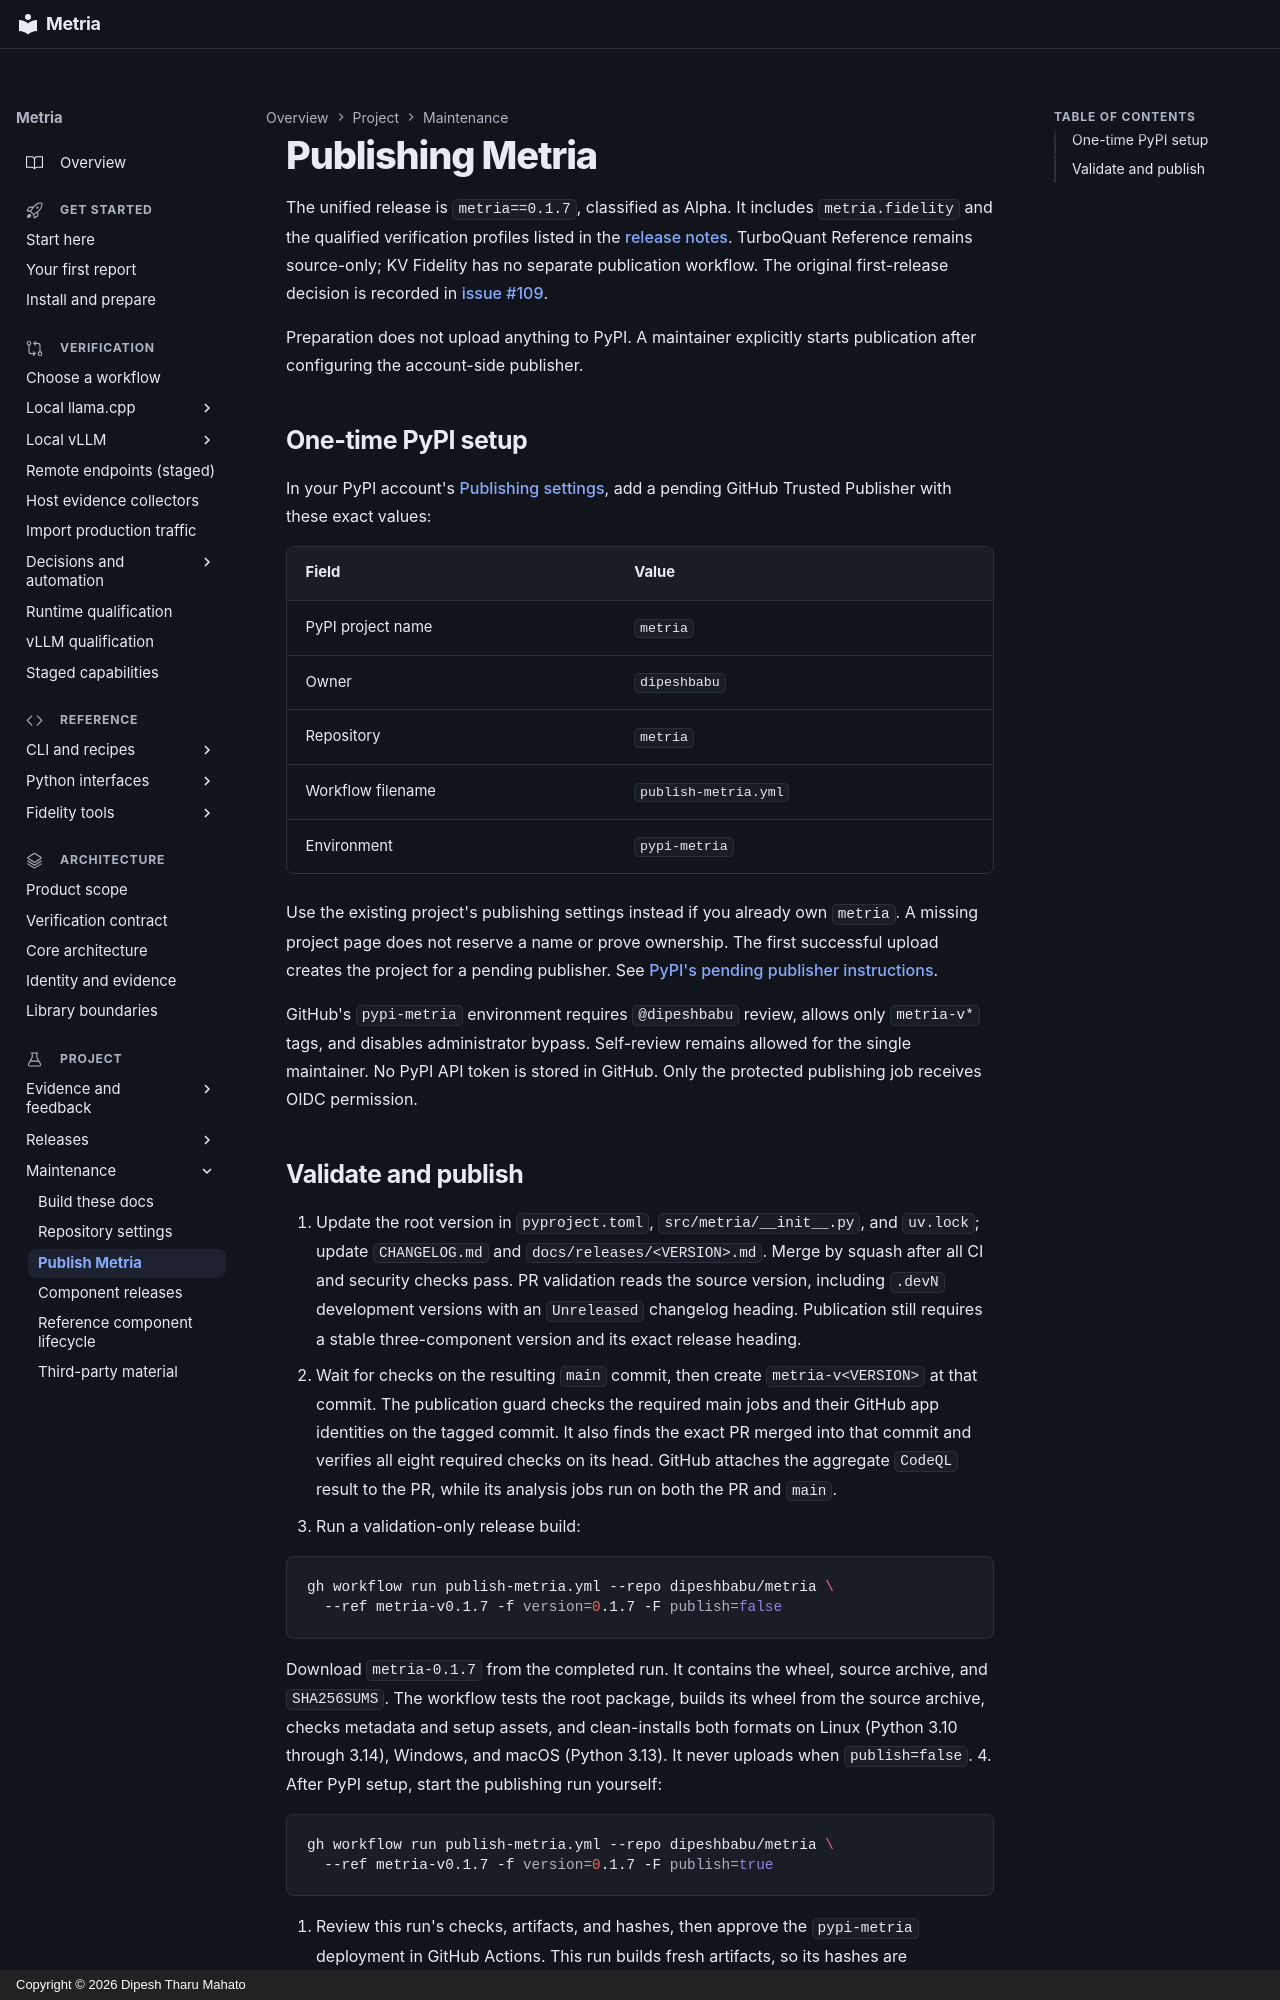

repository: dipeshbabu/metria · page: guides/releasing-metria/index.html · generator: mkdocs · copyright: Copyright © 2026 Dipesh Tharu Mahato

# Publishing Metria

The unified release is `metria==0.1.7`, classified as Alpha. It includes
`metria.fidelity` and the qualified verification profiles listed in the
[release notes](../releases/0.1.7.md). TurboQuant Reference remains source-only;
KV Fidelity has no separate publication workflow.
The original first-release decision is recorded in
[issue #109](https://github.com/dipeshbabu/metria/issues/109).

Preparation does not upload anything to PyPI. A maintainer explicitly starts
publication after configuring the account-side publisher.

## One-time PyPI setup

In your PyPI account's [Publishing settings](https://pypi.org/manage/account/publishing/),
add a pending GitHub Trusted Publisher with these exact values:

| Field | Value |
|---|---|
| PyPI project name | `metria` |
| Owner | `dipeshbabu` |
| Repository | `metria` |
| Workflow filename | `publish-metria.yml` |
| Environment | `pypi-metria` |

Use the existing project's publishing settings instead if you already own
`metria`. A missing project page does not reserve a name or prove ownership.
The first successful upload creates the project for a pending publisher.
See [PyPI's pending publisher instructions](https://docs.pypi.org/trusted-publishers/creating-a-project-through-oidc/).

GitHub's `pypi-metria` environment requires `@dipeshbabu` review, allows
only `metria-v*` tags, and disables administrator bypass. Self-review remains
allowed for the single maintainer. No PyPI API token is stored in GitHub.
Only the protected publishing job receives OIDC permission.
